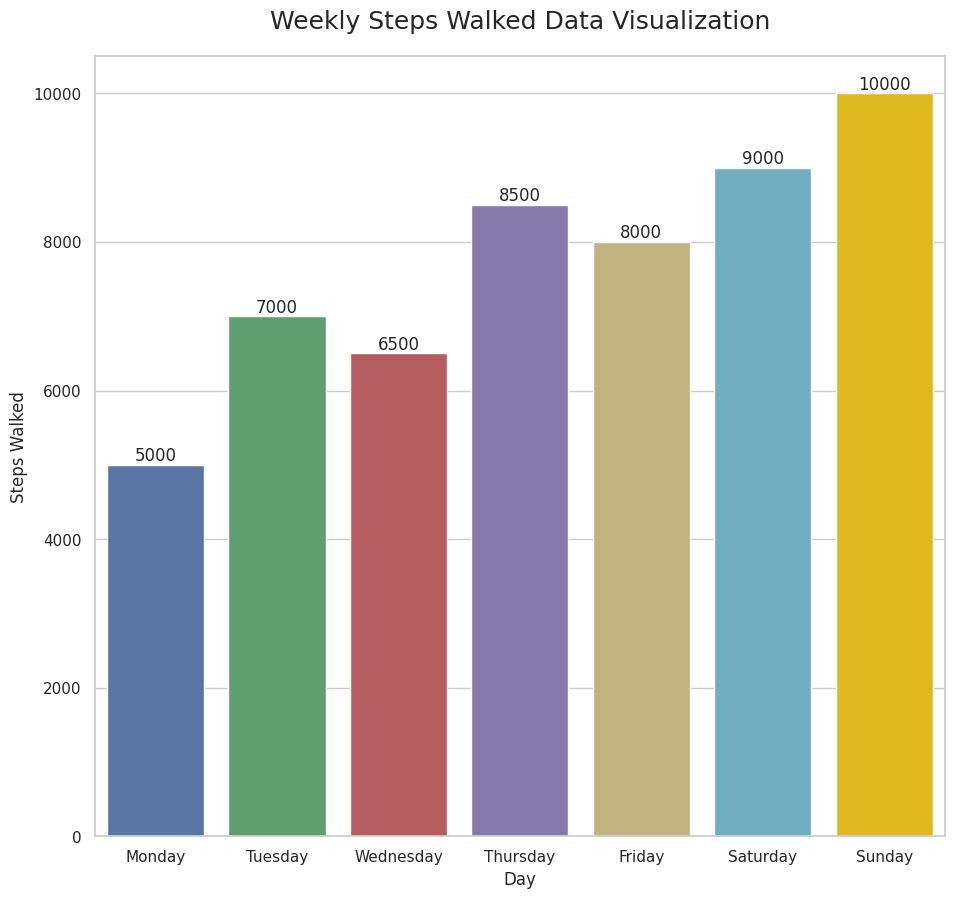

The script that saved this image:

import seaborn as sns
import pandas as pd
import matplotlib.pyplot as plt

data = {
    'Day': ['Monday', 'Tuesday', 'Wednesday', 'Thursday', 'Friday', 'Saturday', 'Sunday'],
    'Steps Walked': [5000, 7000, 6500, 8500, 8000, 9000, 10000]
}

df = pd.DataFrame(data)

sns.set_theme(style="whitegrid")

palette = ['#4c72b0', '#55a868', '#c44e52', '#8172b3', '#ccb974', '#64b5cd', '#ffcc00']

f, ax = plt.subplots(figsize=(10, 12))

sns.barplot(x="Day", y="Steps Walked", data=df, palette=palette, ci=None)

ax.set_xlabel('Day')
ax.set_ylabel('Steps Walked')
ax.set_title('Weekly Steps Walked Data Visualization', fontsize=18, pad=20)

for p in ax.patches:
    height = p.get_height()
    plt.text(p.get_x() + p.get_width() / 2., height, '{:1.0f}'.format(height), ha='center', va='bottom')

plt.subplots_adjust(left=0.1, right=0.95, top=0.85, bottom=0.2)

plt.show()
